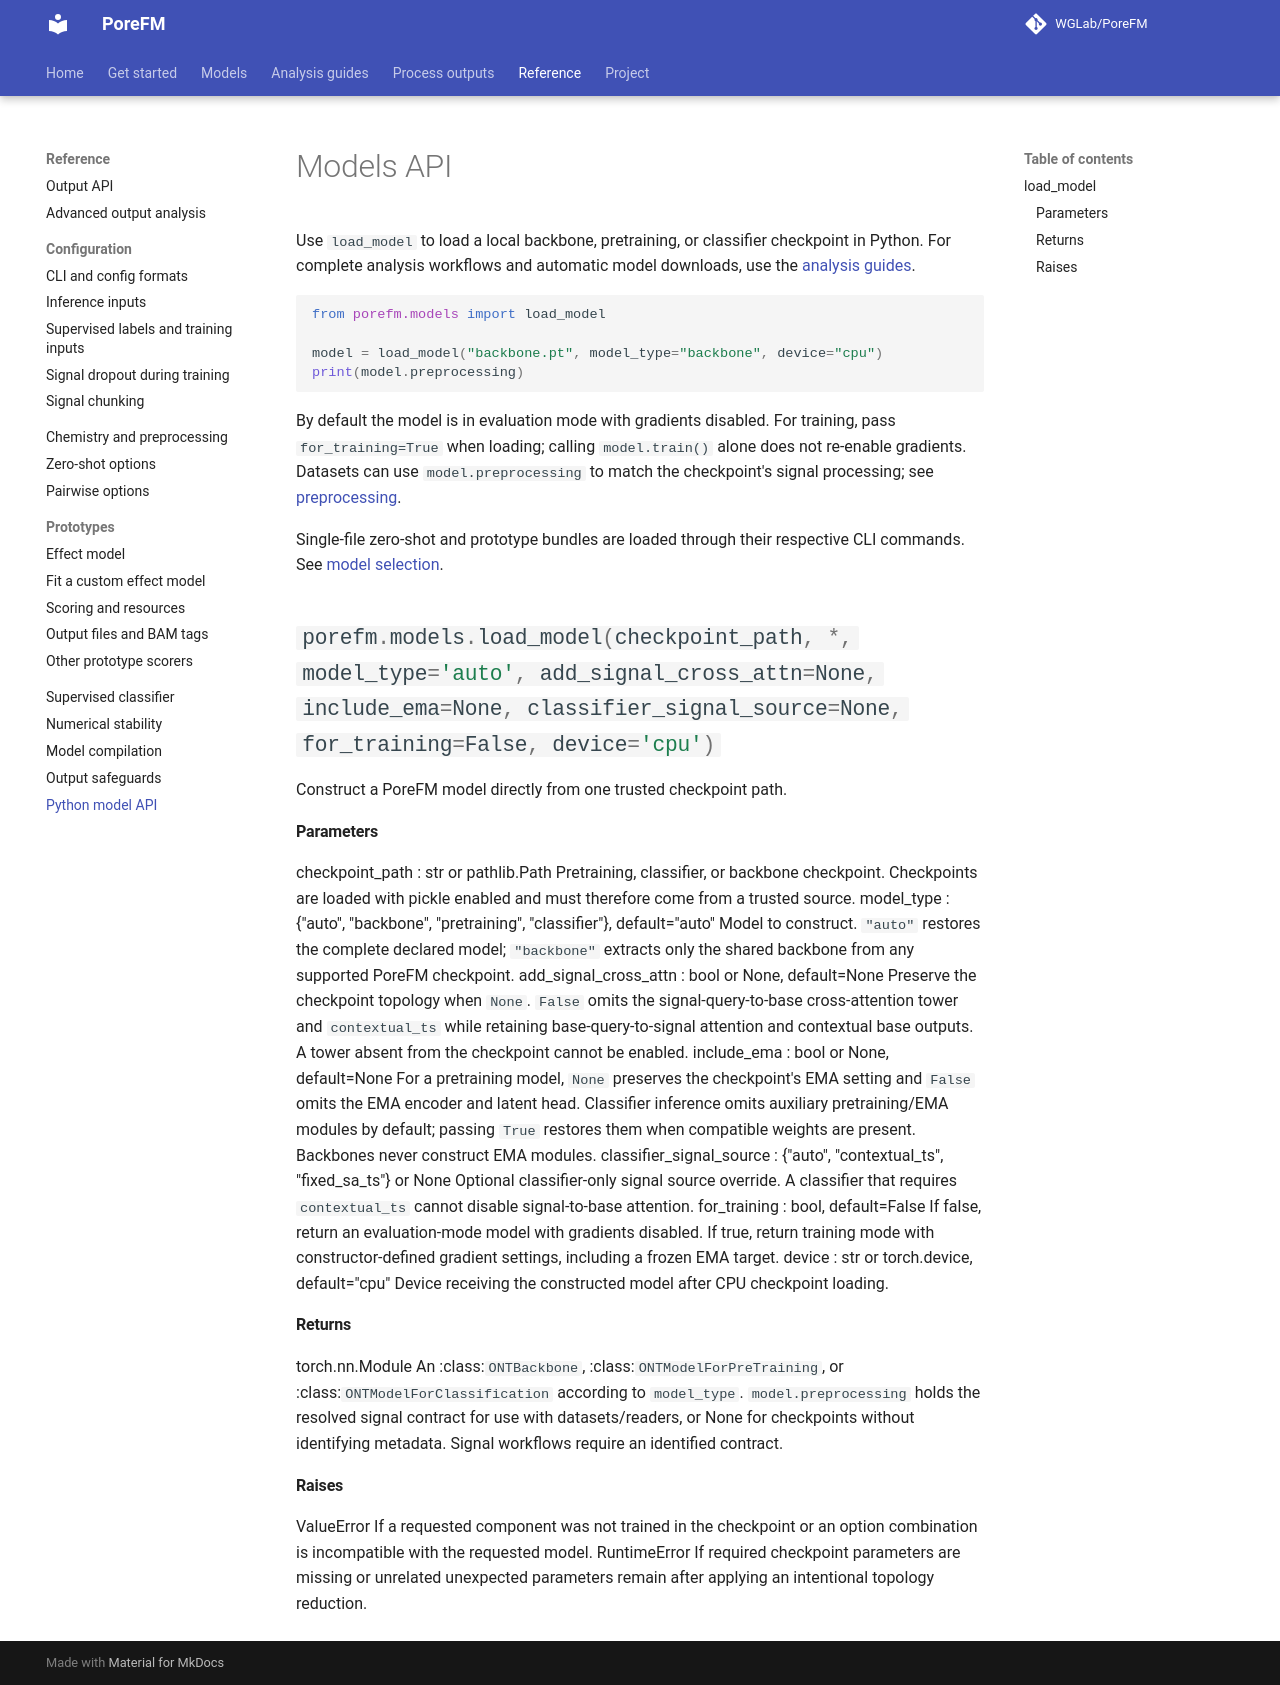

repository: WGLab/PoreFM · page: api/models/index.html · generator: mkdocs

# Models API

Use `load_model` to load a local backbone, pretraining, or classifier checkpoint
in Python. For complete analysis workflows and automatic model downloads, use
the [analysis guides](../index.md#choose-an-analysis).

```python
from porefm.models import load_model

model = load_model("backbone.pt", model_type="backbone", device="cpu")
print(model.preprocessing)
```

By default the model is in evaluation mode with gradients disabled. For
training, pass `for_training=True` when loading; calling `model.train()` alone
does not re-enable gradients. Datasets can use `model.preprocessing` to match
the checkpoint's signal processing; see [preprocessing](../preprocessing.md).

Single-file zero-shot and prototype bundles are loaded through their respective
CLI commands. See [model selection](../models.md#choosing-a-checkpoint).

::: porefm.models.load_model
    options:
      show_root_heading: true
      show_source: false
